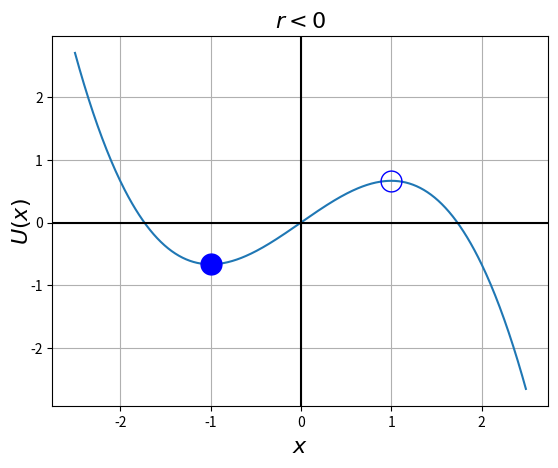

The matplotlib source for this figure:
# saddle node bifurcation diagram 1 (dx/dt = r+x^2)

import numpy as np
import matplotlib.pyplot as plt

# Data for plotting
x = np.arange(-2.5, 2.5, 0.01)
f1 = x-x**3/3

# Note that using plt.subplots below is equivalent to using
# fig = plt.figure and then ax = fig.add_subplot(111)
fig, ax = plt.subplots()
ax.plot(x, f1)


ax.grid()

plt.axvline(0,color='black')
plt.axhline(0,color='black')

ax.set_xlabel("$x$",fontsize=16)
ax.set_ylabel("$U(x)$",fontsize=16)
ax.yaxis.labelpad=-2
#ax.set_xticks([-2,-1,0,1,2])

#ax.set_yticks([-1.0,-0.5,0,0.5,1.0])
#ax.set_xlim([-1.1,1.1])

ax.plot(-1,-0.666,'bo',markersize=15)
ax.plot(1,0.666,'bo',fillstyle='none',markersize=15)

ax.set_title("$r<0$",fontsize=16)

fig.savefig("1d-bif-snex1.pdf")
plt.show()

